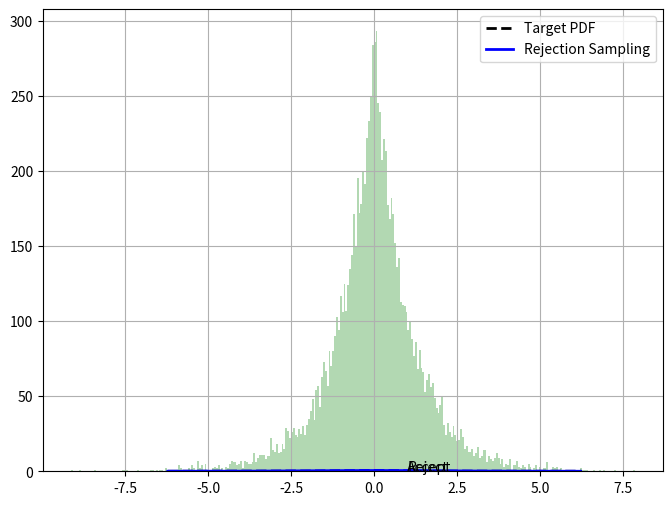

Write the Python code that produced this figure.
import numpy as np
import pandas as pd
import matplotlib.pyplot as plt
import scipy.stats as stats


def rejection_sampling():
    while True:
        # Re-use global parameters from above
        x = np.random.normal(0, 2)
        envelope = M * norm.pdf(x)
        p = np.random.uniform(0, envelope)
        if p < dg.pdf(x):
            return x


if __name__ == "__main__":
    # Target = double gamma distribution
    # Envelope = normal distribution
    dg = stats.dgamma(a=1)
    norm = stats.norm(loc=0, scale=2)

    # Generate samples for PDF
    x = np.linspace(min(dg.ppf(0.001), norm.ppf(0.001)),
                    max(dg.ppf(0.999), norm.ppf(0.999)), 1000)
    dg_samples = dg.pdf(x)
    norm_samples = norm.pdf(x)

    # Find scaling constant for envelope
    M = max(dg_samples / norm_samples)

    # Plot
    df = pd.DataFrame({'Target': dg_samples, 'Envelope': M * norm_samples}, index=x)
    ax = df.plot(style=['--', '-'], color=['black', 'blue'],
                 figsize=(8, 6), linewidth=2.0)
    ax.plot((2, 2), (0, dg.pdf(2)), 'g--', linewidth=2.0)
    ax.plot((2, 2), (dg.pdf(2), M * norm.pdf(2)), 'r--', linewidth=2.0)
    ax.text(1.0, 0.20, 'Reject')
    ax.text(1.0, 0.03, 'Accept')

    plt.show()


    # Generation samples from rejection sampling algorithm
    samples = [rejection_sampling() for x in range(10000)]

    # Plot Histogram vs. Target PDF
    df['Target'].plot(color='blue', style='--', figsize=(8,6), linewidth=2.0)
    pd.Series(samples).hist(bins=300, color='green',
                            alpha=0.3, linewidth=0.0)
    plt.legend(['Target PDF', 'Rejection Sampling'])
    plt.show()
